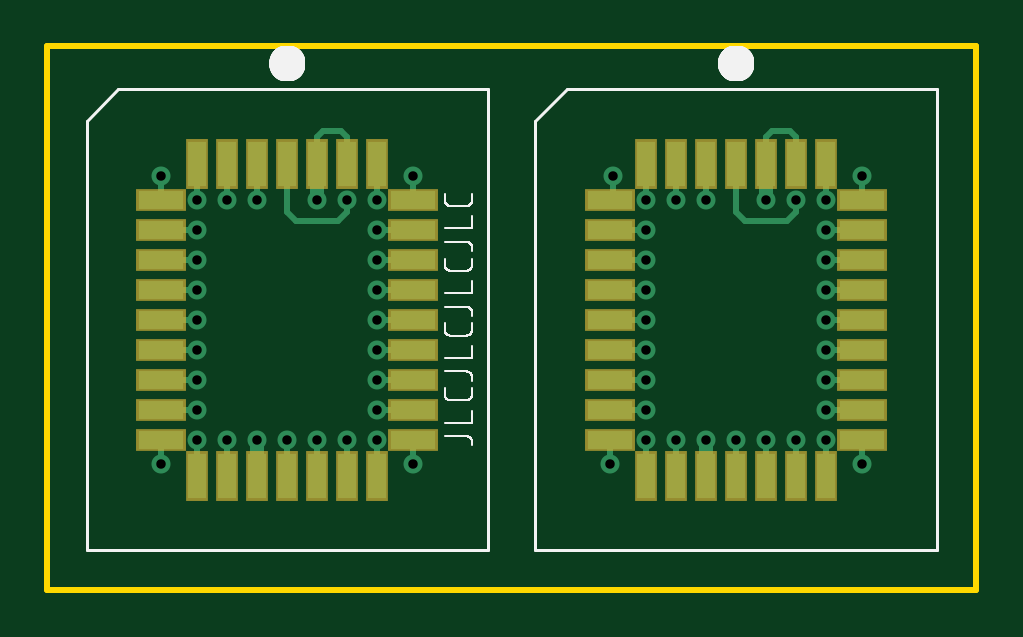
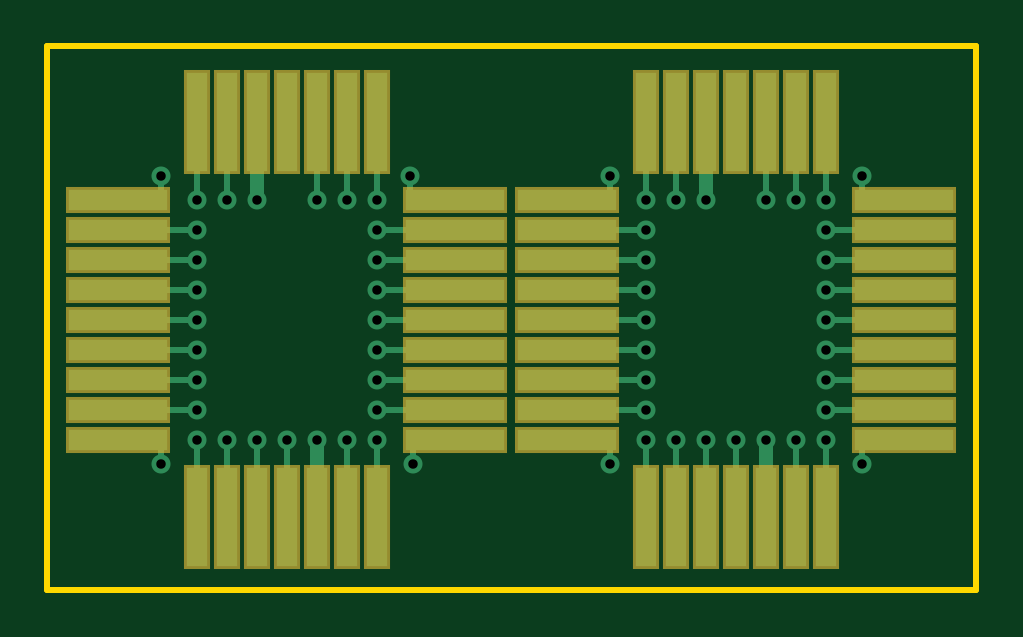
Circuit board: 9 layer files. Board 39.3 x 23.0 mm.
- bottom_copper: copper_bottom.gbr (5970 bytes)
- top_copper: copper_top.gbr (5370 bytes)
- drill: drill_1_16.xln (907 bytes)
- outline: profile.gbr (219 bytes)
- top_silk: silkscreen_top.gbr (16730 bytes)
- bottom_mask: soldermask_bottom.gbr (1423 bytes)
- top_mask: soldermask_top.gbr (1420 bytes)
- paste: solderpaste_bottom.gbr (1424 bytes)
- paste: solderpaste_top.gbr (1421 bytes)

=== bottom_copper: copper_bottom.gbr ===
G04 EAGLE Gerber RS-274X export*
G75*
%MOMM*%
%FSLAX34Y34*%
%LPD*%
%INBottom Copper*%
%IPPOS*%
%AMOC8*
5,1,8,0,0,1.08239X$1,22.5*%
G01*
%ADD10R,0.900000X4.200000*%
%ADD11R,4.200000X0.900000*%
%ADD12C,0.254000*%
%ADD13C,0.806400*%
%ADD14C,0.609600*%


D10*
X291600Y198050D03*
X304300Y198050D03*
X317000Y198050D03*
X329700Y198050D03*
D11*
X362850Y165100D03*
X362850Y152400D03*
X362850Y139700D03*
X362850Y127000D03*
X362850Y114300D03*
X362850Y101600D03*
X362850Y88900D03*
X362850Y76200D03*
X362850Y63500D03*
D10*
X329700Y30550D03*
X317000Y30550D03*
X304300Y30550D03*
X291600Y30550D03*
X278900Y30550D03*
X266200Y30550D03*
X253500Y30550D03*
D11*
X220350Y63500D03*
X220350Y76200D03*
X220350Y88900D03*
X220350Y101600D03*
X220350Y114300D03*
X220350Y127000D03*
X220350Y139700D03*
X220350Y152400D03*
X220350Y165100D03*
D10*
X253500Y198050D03*
X266200Y198050D03*
X278900Y198050D03*
X101600Y198050D03*
X114300Y198050D03*
X127000Y198050D03*
X139700Y198050D03*
D11*
X172850Y165100D03*
X172850Y152400D03*
X172850Y139700D03*
X172850Y127000D03*
X172850Y114300D03*
X172850Y101600D03*
X172850Y88900D03*
X172850Y76200D03*
X172850Y63500D03*
D10*
X139700Y30550D03*
X127000Y30550D03*
X114300Y30550D03*
X101600Y30550D03*
X88900Y30550D03*
X76200Y30550D03*
X63500Y30550D03*
D11*
X30350Y63500D03*
X30350Y76200D03*
X30350Y88900D03*
X30350Y101600D03*
X30350Y114300D03*
X30350Y127000D03*
X30350Y139700D03*
X30350Y152400D03*
X30350Y165100D03*
D10*
X63500Y198050D03*
X76200Y198050D03*
X88900Y198050D03*
D12*
X278900Y198050D02*
X278900Y165108D01*
X278892Y165100D01*
D13*
X278892Y165100D03*
D12*
X266200Y165108D02*
X266200Y198050D01*
X266200Y165108D02*
X266192Y165100D01*
D13*
X266192Y165100D03*
D12*
X253500Y165108D02*
X253500Y198050D01*
X253500Y165108D02*
X253492Y165100D01*
D13*
X253492Y165100D03*
X239268Y175260D03*
D12*
X239268Y164592D01*
X220858Y164592D01*
X220350Y165100D01*
X220350Y152400D02*
X253492Y152400D01*
D13*
X253492Y152400D03*
D12*
X253492Y139700D02*
X220350Y139700D01*
D13*
X253492Y139700D03*
D12*
X253492Y127000D02*
X220350Y127000D01*
D13*
X253492Y127000D03*
D12*
X253492Y114300D02*
X220350Y114300D01*
D13*
X253492Y114300D03*
D12*
X253492Y101600D02*
X220350Y101600D01*
D13*
X253492Y101600D03*
D12*
X253492Y88900D02*
X220350Y88900D01*
D13*
X253492Y88900D03*
D12*
X253492Y76200D02*
X220350Y76200D01*
D13*
X253492Y76200D03*
X238252Y53340D03*
D12*
X238252Y62484D01*
X238760Y62992D01*
X238252Y63500D01*
X220350Y63500D01*
X253500Y63492D02*
X253500Y30550D01*
X253500Y63492D02*
X253492Y63500D01*
D13*
X253492Y63500D03*
D12*
X266192Y30558D02*
X266200Y30550D01*
X266192Y30558D02*
X266192Y63500D01*
D13*
X266192Y63500D03*
D12*
X291600Y63492D02*
X291600Y30550D01*
X291600Y63492D02*
X291592Y63500D01*
D13*
X291592Y63500D03*
D12*
X304300Y63492D02*
X304300Y30550D01*
X304300Y63492D02*
X304292Y63500D01*
D13*
X304292Y63500D03*
D12*
X317000Y63492D02*
X317000Y30550D01*
X317000Y63492D02*
X316992Y63500D01*
D13*
X316992Y63500D03*
D12*
X329700Y63492D02*
X329700Y30550D01*
X329700Y63492D02*
X329692Y63500D01*
D13*
X329692Y63500D03*
X344932Y53340D03*
D12*
X344932Y62992D01*
X345440Y63500D01*
X362850Y63500D01*
X362850Y76200D02*
X329692Y76200D01*
D13*
X329692Y76200D03*
D12*
X329692Y88900D02*
X362850Y88900D01*
D13*
X329692Y88900D03*
D12*
X329692Y101600D02*
X362850Y101600D01*
D13*
X329692Y101600D03*
D12*
X329692Y114300D02*
X362850Y114300D01*
D13*
X329692Y114300D03*
D12*
X329692Y127000D02*
X362850Y127000D01*
D13*
X329692Y127000D03*
D12*
X329692Y139700D02*
X362850Y139700D01*
D13*
X329692Y139700D03*
D12*
X329692Y152400D02*
X362850Y152400D01*
D13*
X329692Y152400D03*
X344932Y175260D03*
D12*
X344932Y164592D01*
X362342Y164592D01*
X362850Y165100D01*
X329700Y165108D02*
X329700Y198050D01*
X329700Y165108D02*
X329692Y165100D01*
D13*
X329692Y165100D03*
D12*
X88900Y165100D02*
X88900Y198050D01*
D13*
X88900Y165100D03*
D12*
X76200Y165100D02*
X76200Y198050D01*
D13*
X76200Y165100D03*
D12*
X63500Y165100D02*
X63500Y198050D01*
D13*
X63500Y165100D03*
X48260Y175260D03*
D12*
X48260Y166370D01*
X46990Y165100D01*
X30350Y165100D01*
X30350Y152400D02*
X63500Y152400D01*
D13*
X63500Y152400D03*
D12*
X63500Y139700D02*
X30350Y139700D01*
D13*
X63500Y139700D03*
D12*
X63500Y127000D02*
X30350Y127000D01*
D13*
X63500Y127000D03*
D12*
X63500Y114300D02*
X30350Y114300D01*
D13*
X63500Y114300D03*
D12*
X63500Y101600D02*
X30350Y101600D01*
D13*
X63500Y101600D03*
D12*
X63500Y88900D02*
X30350Y88900D01*
D13*
X63500Y88900D03*
D12*
X63500Y76200D02*
X30350Y76200D01*
D13*
X63500Y76200D03*
X48260Y53340D03*
D12*
X48260Y63500D01*
X30350Y63500D01*
X63500Y63500D02*
X63500Y30550D01*
D13*
X63500Y63500D03*
D12*
X76200Y63500D02*
X76200Y30550D01*
D13*
X76200Y63500D03*
D12*
X101600Y63500D02*
X101600Y30550D01*
D13*
X101600Y63500D03*
D12*
X114300Y63500D02*
X114300Y30550D01*
D13*
X114300Y63500D03*
D12*
X127000Y63500D02*
X127000Y30550D01*
D13*
X127000Y63500D03*
D12*
X139700Y63500D02*
X139700Y30550D01*
D13*
X139700Y63500D03*
X154940Y53340D03*
D12*
X154940Y62230D01*
X156210Y63500D01*
X172850Y63500D01*
X172850Y76200D02*
X139700Y76200D01*
D13*
X139700Y76200D03*
D12*
X139700Y88900D02*
X172850Y88900D01*
D13*
X139700Y88900D03*
D12*
X139700Y101600D02*
X172850Y101600D01*
D13*
X139700Y101600D03*
D12*
X139700Y114300D02*
X172850Y114300D01*
D13*
X139700Y114300D03*
D12*
X139700Y127000D02*
X172850Y127000D01*
D13*
X139700Y127000D03*
D12*
X139700Y139700D02*
X172850Y139700D01*
D13*
X139700Y139700D03*
D12*
X139700Y152400D02*
X172850Y152400D01*
D13*
X139700Y152400D03*
X154940Y175260D03*
D12*
X154940Y165100D01*
X172850Y165100D01*
X139700Y165100D02*
X139700Y198050D01*
D13*
X139700Y165100D03*
D12*
X127000Y165100D02*
X127000Y198050D01*
D13*
X127000Y165100D03*
D12*
X317000Y165108D02*
X317000Y198050D01*
X317000Y165108D02*
X316992Y165100D01*
D13*
X316992Y165100D03*
X278892Y63500D03*
D14*
X278892Y30558D01*
X278900Y30550D01*
X88900Y30550D02*
X88900Y63500D01*
D13*
X88900Y63500D03*
D14*
X304300Y165108D02*
X304300Y198050D01*
X304300Y165108D02*
X304292Y165100D01*
D13*
X304292Y165100D03*
D14*
X114300Y165100D02*
X114300Y198050D01*
D13*
X114300Y165100D03*
M02*

=== top_copper: copper_top.gbr ===
G04 EAGLE Gerber RS-274X export*
G75*
%MOMM*%
%FSLAX34Y34*%
%LPD*%
%INTop Copper*%
%IPPOS*%
%AMOC8*
5,1,8,0,0,1.08239X$1,22.5*%
G01*
%ADD10R,0.760000X1.910000*%
%ADD11R,1.910000X0.760000*%
%ADD12C,0.806400*%
%ADD13C,0.254000*%
%ADD14C,0.609600*%


D10*
X291600Y180350D03*
X278900Y180350D03*
X266200Y180350D03*
X253500Y180350D03*
D11*
X238250Y165100D03*
X238250Y152400D03*
X238250Y139700D03*
X238250Y127000D03*
X238250Y114300D03*
X238250Y101600D03*
X238250Y88900D03*
X238250Y76200D03*
X238250Y63500D03*
D10*
X253500Y48250D03*
X266200Y48250D03*
X278900Y48250D03*
X291600Y48250D03*
X304300Y48250D03*
X317000Y48250D03*
X329700Y48250D03*
D11*
X344950Y63500D03*
X344950Y76200D03*
X344950Y88900D03*
X344950Y101600D03*
X344950Y114300D03*
X344950Y127000D03*
X344950Y139700D03*
X344950Y152400D03*
X344950Y165100D03*
D10*
X329700Y180350D03*
X317000Y180350D03*
X304300Y180350D03*
X101600Y180350D03*
X88900Y180350D03*
X76200Y180350D03*
X63500Y180350D03*
D11*
X48250Y165100D03*
X48250Y152400D03*
X48250Y139700D03*
X48250Y127000D03*
X48250Y114300D03*
X48250Y101600D03*
X48250Y88900D03*
X48250Y76200D03*
X48250Y63500D03*
D10*
X63500Y48250D03*
X76200Y48250D03*
X88900Y48250D03*
X101600Y48250D03*
X114300Y48250D03*
X127000Y48250D03*
X139700Y48250D03*
D11*
X154950Y63500D03*
X154950Y76200D03*
X154950Y88900D03*
X154950Y101600D03*
X154950Y114300D03*
X154950Y127000D03*
X154950Y139700D03*
X154950Y152400D03*
X154950Y165100D03*
D10*
X139700Y180350D03*
X127000Y180350D03*
X114300Y180350D03*
D12*
X278892Y165100D03*
D13*
X278892Y180342D01*
X278900Y180350D01*
D12*
X266192Y165100D03*
D13*
X266192Y180342D01*
X266200Y180350D01*
D12*
X253492Y165100D03*
D13*
X253492Y180342D01*
X253500Y180350D01*
X239268Y166118D02*
X238250Y165100D01*
X239268Y166118D02*
X239268Y175260D01*
D12*
X239268Y175260D03*
X253492Y152400D03*
D13*
X238250Y152400D01*
D12*
X253492Y139700D03*
D13*
X238250Y139700D01*
D12*
X253492Y127000D03*
D13*
X238250Y127000D01*
D12*
X253492Y114300D03*
D13*
X238250Y114300D01*
D12*
X253492Y101600D03*
D13*
X238250Y101600D01*
D12*
X253492Y88900D03*
D13*
X238250Y88900D01*
D12*
X253492Y76200D03*
D13*
X238250Y76200D01*
X238250Y63500D02*
X238250Y53342D01*
X238252Y53340D01*
D12*
X238252Y53340D03*
X253492Y63500D03*
D13*
X253500Y63492D01*
X253500Y48250D01*
D12*
X266192Y63500D03*
D13*
X266200Y63492D01*
X266200Y48250D01*
D12*
X291592Y63500D03*
D13*
X291600Y63492D01*
X291600Y48250D01*
D12*
X304292Y63500D03*
D13*
X304300Y63492D01*
X304300Y48250D01*
D12*
X316992Y63500D03*
D13*
X317000Y63492D01*
X317000Y48250D01*
D12*
X329692Y63500D03*
D13*
X329700Y63492D01*
X329700Y48250D01*
X344950Y53358D02*
X344950Y63500D01*
X344950Y53358D02*
X344932Y53340D01*
D12*
X344932Y53340D03*
X329692Y76200D03*
D13*
X344950Y76200D01*
D12*
X329692Y88900D03*
D13*
X344950Y88900D01*
D12*
X329692Y101600D03*
D13*
X344950Y101600D01*
D12*
X329692Y114300D03*
D13*
X344950Y114300D01*
D12*
X329692Y127000D03*
D13*
X344950Y127000D01*
D12*
X329692Y139700D03*
D13*
X344950Y139700D01*
D12*
X329692Y152400D03*
D13*
X344950Y152400D01*
X344950Y165100D02*
X344950Y175242D01*
X344932Y175260D01*
D12*
X344932Y175260D03*
X329692Y165100D03*
D13*
X329692Y180342D01*
X329700Y180350D01*
D12*
X88900Y165100D03*
D13*
X88900Y180350D01*
D12*
X76200Y165100D03*
D13*
X76200Y180350D01*
D12*
X63500Y165100D03*
D13*
X63500Y180350D01*
X48260Y165110D02*
X48250Y165100D01*
X48260Y165110D02*
X48260Y175260D01*
D12*
X48260Y175260D03*
X63500Y152400D03*
D13*
X48250Y152400D01*
D12*
X63500Y139700D03*
D13*
X48250Y139700D01*
D12*
X63500Y127000D03*
D13*
X48250Y127000D01*
D12*
X63500Y114300D03*
D13*
X48250Y114300D01*
D12*
X63500Y101600D03*
D13*
X48250Y101600D01*
D12*
X63500Y88900D03*
D13*
X48250Y88900D01*
D12*
X63500Y76200D03*
D13*
X48250Y76200D01*
X48250Y63500D02*
X48250Y53350D01*
X48260Y53340D01*
D12*
X48260Y53340D03*
X63500Y63500D03*
D13*
X63500Y48250D01*
D12*
X76200Y63500D03*
D13*
X76200Y48250D01*
D12*
X101600Y63500D03*
D13*
X101600Y48250D01*
D12*
X114300Y63500D03*
D13*
X114300Y48250D01*
D12*
X127000Y63500D03*
D13*
X127000Y48250D01*
D12*
X139700Y63500D03*
D13*
X139700Y48250D01*
X154950Y53350D02*
X154950Y63500D01*
X154950Y53350D02*
X154940Y53340D01*
D12*
X154940Y53340D03*
X139700Y76200D03*
D13*
X154950Y76200D01*
D12*
X139700Y88900D03*
D13*
X154950Y88900D01*
D12*
X139700Y101600D03*
D13*
X154950Y101600D01*
D12*
X139700Y114300D03*
D13*
X154950Y114300D01*
D12*
X139700Y127000D03*
D13*
X154950Y127000D01*
D12*
X139700Y139700D03*
D13*
X154950Y139700D01*
D12*
X139700Y152400D03*
D13*
X154950Y152400D01*
X154950Y165100D02*
X154950Y175250D01*
X154940Y175260D01*
D12*
X154940Y175260D03*
X139700Y165100D03*
D13*
X139700Y180350D01*
D12*
X127000Y165100D03*
D13*
X101600Y160020D02*
X101600Y180350D01*
X101600Y160020D02*
X105410Y156210D01*
X123190Y156210D01*
X127000Y160020D01*
X127000Y165100D01*
D12*
X316992Y165100D03*
D13*
X316992Y160020D01*
X313182Y156210D01*
X295402Y156210D01*
X291592Y160020D01*
X291592Y180342D01*
X291600Y180350D01*
D14*
X278900Y63492D02*
X278900Y48250D01*
X278900Y63492D02*
X278892Y63500D01*
D12*
X278892Y63500D03*
X88900Y63500D03*
D14*
X88900Y48250D01*
D12*
X304292Y165100D03*
D14*
X304292Y180342D01*
X304300Y180350D01*
D13*
X304300Y191524D01*
X306832Y194056D01*
X317000Y191508D02*
X317000Y180350D01*
X314452Y194056D02*
X306832Y194056D01*
X314452Y194056D02*
X317000Y191508D01*
D12*
X114300Y165100D03*
D14*
X114300Y180350D01*
D13*
X114300Y191770D01*
X116840Y194310D01*
X124460Y194310D01*
X127000Y191770D01*
X127000Y180350D01*
M02*

=== drill: drill_1_16.xln ===
M48
;GenerationSoftware,Autodesk,EAGLE,9.6.2*%
;CreationDate,2021-07-15T19:48:48Z*%
FMAT,2
ICI,OFF
METRIC,TZ,000.000
T1C0.400
%
G90
M71
T1
X27889Y16510
X26619Y16510
X25349Y16510
X23927Y17526
X25349Y15240
X25349Y13970
X25349Y12700
X25349Y11430
X25349Y10160
X25349Y8890
X25349Y7620
X23825Y5334
X25349Y6350
X26619Y6350
X29159Y6350
X30429Y6350
X31699Y6350
X32969Y6350
X34493Y5334
X32969Y7620
X32969Y8890
X32969Y10160
X32969Y11430
X32969Y12700
X32969Y13970
X32969Y15240
X34493Y17526
X32969Y16510
X8890Y16510
X7620Y16510
X6350Y16510
X4826Y17526
X6350Y15240
X6350Y13970
X6350Y12700
X6350Y11430
X6350Y10160
X6350Y8890
X6350Y7620
X4826Y5334
X6350Y6350
X7620Y6350
X10160Y6350
X11430Y6350
X12700Y6350
X13970Y6350
X15494Y5334
X13970Y7620
X13970Y8890
X13970Y10160
X13970Y11430
X13970Y12700
X13970Y13970
X13970Y15240
X15494Y17526
X13970Y16510
X12700Y16510
X31699Y16510
X27889Y6350
X8890Y6350
X30429Y16510
X11430Y16510
M30
=== outline: profile.gbr ===
G04 EAGLE Gerber RS-274X export*
G75*
%MOMM*%
%FSLAX34Y34*%
%LPD*%
%IN*%
%IPPOS*%
%AMOC8*
5,1,8,0,0,1.08239X$1,22.5*%
G01*
%ADD10C,0.254000*%


D10*
X0Y0D02*
X393000Y0D01*
X393000Y230000D01*
X0Y230000D01*
X0Y0D01*
M02*

=== top_silk: silkscreen_top.gbr (16730 bytes, source omitted) ===
=== bottom_mask: soldermask_bottom.gbr ===
G04 EAGLE Gerber RS-274X export*
G75*
%MOMM*%
%FSLAX34Y34*%
%LPD*%
%INSoldermask Bottom*%
%IPPOS*%
%AMOC8*
5,1,8,0,0,1.08239X$1,22.5*%
G01*
%ADD10R,1.103200X4.403200*%
%ADD11R,4.403200X1.103200*%


D10*
X291600Y198050D03*
X304300Y198050D03*
X317000Y198050D03*
X329700Y198050D03*
D11*
X362850Y165100D03*
X362850Y152400D03*
X362850Y139700D03*
X362850Y127000D03*
X362850Y114300D03*
X362850Y101600D03*
X362850Y88900D03*
X362850Y76200D03*
X362850Y63500D03*
D10*
X329700Y30550D03*
X317000Y30550D03*
X304300Y30550D03*
X291600Y30550D03*
X278900Y30550D03*
X266200Y30550D03*
X253500Y30550D03*
D11*
X220350Y63500D03*
X220350Y76200D03*
X220350Y88900D03*
X220350Y101600D03*
X220350Y114300D03*
X220350Y127000D03*
X220350Y139700D03*
X220350Y152400D03*
X220350Y165100D03*
D10*
X253500Y198050D03*
X266200Y198050D03*
X278900Y198050D03*
X101600Y198050D03*
X114300Y198050D03*
X127000Y198050D03*
X139700Y198050D03*
D11*
X172850Y165100D03*
X172850Y152400D03*
X172850Y139700D03*
X172850Y127000D03*
X172850Y114300D03*
X172850Y101600D03*
X172850Y88900D03*
X172850Y76200D03*
X172850Y63500D03*
D10*
X139700Y30550D03*
X127000Y30550D03*
X114300Y30550D03*
X101600Y30550D03*
X88900Y30550D03*
X76200Y30550D03*
X63500Y30550D03*
D11*
X30350Y63500D03*
X30350Y76200D03*
X30350Y88900D03*
X30350Y101600D03*
X30350Y114300D03*
X30350Y127000D03*
X30350Y139700D03*
X30350Y152400D03*
X30350Y165100D03*
D10*
X63500Y198050D03*
X76200Y198050D03*
X88900Y198050D03*
M02*

=== top_mask: soldermask_top.gbr ===
G04 EAGLE Gerber RS-274X export*
G75*
%MOMM*%
%FSLAX34Y34*%
%LPD*%
%INSoldermask Top*%
%IPPOS*%
%AMOC8*
5,1,8,0,0,1.08239X$1,22.5*%
G01*
%ADD10R,0.963200X2.113200*%
%ADD11R,2.113200X0.963200*%


D10*
X291600Y180350D03*
X278900Y180350D03*
X266200Y180350D03*
X253500Y180350D03*
D11*
X238250Y165100D03*
X238250Y152400D03*
X238250Y139700D03*
X238250Y127000D03*
X238250Y114300D03*
X238250Y101600D03*
X238250Y88900D03*
X238250Y76200D03*
X238250Y63500D03*
D10*
X253500Y48250D03*
X266200Y48250D03*
X278900Y48250D03*
X291600Y48250D03*
X304300Y48250D03*
X317000Y48250D03*
X329700Y48250D03*
D11*
X344950Y63500D03*
X344950Y76200D03*
X344950Y88900D03*
X344950Y101600D03*
X344950Y114300D03*
X344950Y127000D03*
X344950Y139700D03*
X344950Y152400D03*
X344950Y165100D03*
D10*
X329700Y180350D03*
X317000Y180350D03*
X304300Y180350D03*
X101600Y180350D03*
X88900Y180350D03*
X76200Y180350D03*
X63500Y180350D03*
D11*
X48250Y165100D03*
X48250Y152400D03*
X48250Y139700D03*
X48250Y127000D03*
X48250Y114300D03*
X48250Y101600D03*
X48250Y88900D03*
X48250Y76200D03*
X48250Y63500D03*
D10*
X63500Y48250D03*
X76200Y48250D03*
X88900Y48250D03*
X101600Y48250D03*
X114300Y48250D03*
X127000Y48250D03*
X139700Y48250D03*
D11*
X154950Y63500D03*
X154950Y76200D03*
X154950Y88900D03*
X154950Y101600D03*
X154950Y114300D03*
X154950Y127000D03*
X154950Y139700D03*
X154950Y152400D03*
X154950Y165100D03*
D10*
X139700Y180350D03*
X127000Y180350D03*
X114300Y180350D03*
M02*

=== paste: solderpaste_bottom.gbr ===
G04 EAGLE Gerber RS-274X export*
G75*
%MOMM*%
%FSLAX34Y34*%
%LPD*%
%INSolderpaste Bottom*%
%IPPOS*%
%AMOC8*
5,1,8,0,0,1.08239X$1,22.5*%
G01*
%ADD10R,0.900000X4.200000*%
%ADD11R,4.200000X0.900000*%


D10*
X291600Y198050D03*
X304300Y198050D03*
X317000Y198050D03*
X329700Y198050D03*
D11*
X362850Y165100D03*
X362850Y152400D03*
X362850Y139700D03*
X362850Y127000D03*
X362850Y114300D03*
X362850Y101600D03*
X362850Y88900D03*
X362850Y76200D03*
X362850Y63500D03*
D10*
X329700Y30550D03*
X317000Y30550D03*
X304300Y30550D03*
X291600Y30550D03*
X278900Y30550D03*
X266200Y30550D03*
X253500Y30550D03*
D11*
X220350Y63500D03*
X220350Y76200D03*
X220350Y88900D03*
X220350Y101600D03*
X220350Y114300D03*
X220350Y127000D03*
X220350Y139700D03*
X220350Y152400D03*
X220350Y165100D03*
D10*
X253500Y198050D03*
X266200Y198050D03*
X278900Y198050D03*
X101600Y198050D03*
X114300Y198050D03*
X127000Y198050D03*
X139700Y198050D03*
D11*
X172850Y165100D03*
X172850Y152400D03*
X172850Y139700D03*
X172850Y127000D03*
X172850Y114300D03*
X172850Y101600D03*
X172850Y88900D03*
X172850Y76200D03*
X172850Y63500D03*
D10*
X139700Y30550D03*
X127000Y30550D03*
X114300Y30550D03*
X101600Y30550D03*
X88900Y30550D03*
X76200Y30550D03*
X63500Y30550D03*
D11*
X30350Y63500D03*
X30350Y76200D03*
X30350Y88900D03*
X30350Y101600D03*
X30350Y114300D03*
X30350Y127000D03*
X30350Y139700D03*
X30350Y152400D03*
X30350Y165100D03*
D10*
X63500Y198050D03*
X76200Y198050D03*
X88900Y198050D03*
M02*

=== paste: solderpaste_top.gbr ===
G04 EAGLE Gerber RS-274X export*
G75*
%MOMM*%
%FSLAX34Y34*%
%LPD*%
%INSolderpaste Top*%
%IPPOS*%
%AMOC8*
5,1,8,0,0,1.08239X$1,22.5*%
G01*
%ADD10R,0.760000X1.910000*%
%ADD11R,1.910000X0.760000*%


D10*
X291600Y180350D03*
X278900Y180350D03*
X266200Y180350D03*
X253500Y180350D03*
D11*
X238250Y165100D03*
X238250Y152400D03*
X238250Y139700D03*
X238250Y127000D03*
X238250Y114300D03*
X238250Y101600D03*
X238250Y88900D03*
X238250Y76200D03*
X238250Y63500D03*
D10*
X253500Y48250D03*
X266200Y48250D03*
X278900Y48250D03*
X291600Y48250D03*
X304300Y48250D03*
X317000Y48250D03*
X329700Y48250D03*
D11*
X344950Y63500D03*
X344950Y76200D03*
X344950Y88900D03*
X344950Y101600D03*
X344950Y114300D03*
X344950Y127000D03*
X344950Y139700D03*
X344950Y152400D03*
X344950Y165100D03*
D10*
X329700Y180350D03*
X317000Y180350D03*
X304300Y180350D03*
X101600Y180350D03*
X88900Y180350D03*
X76200Y180350D03*
X63500Y180350D03*
D11*
X48250Y165100D03*
X48250Y152400D03*
X48250Y139700D03*
X48250Y127000D03*
X48250Y114300D03*
X48250Y101600D03*
X48250Y88900D03*
X48250Y76200D03*
X48250Y63500D03*
D10*
X63500Y48250D03*
X76200Y48250D03*
X88900Y48250D03*
X101600Y48250D03*
X114300Y48250D03*
X127000Y48250D03*
X139700Y48250D03*
D11*
X154950Y63500D03*
X154950Y76200D03*
X154950Y88900D03*
X154950Y101600D03*
X154950Y114300D03*
X154950Y127000D03*
X154950Y139700D03*
X154950Y152400D03*
X154950Y165100D03*
D10*
X139700Y180350D03*
X127000Y180350D03*
X114300Y180350D03*
M02*

